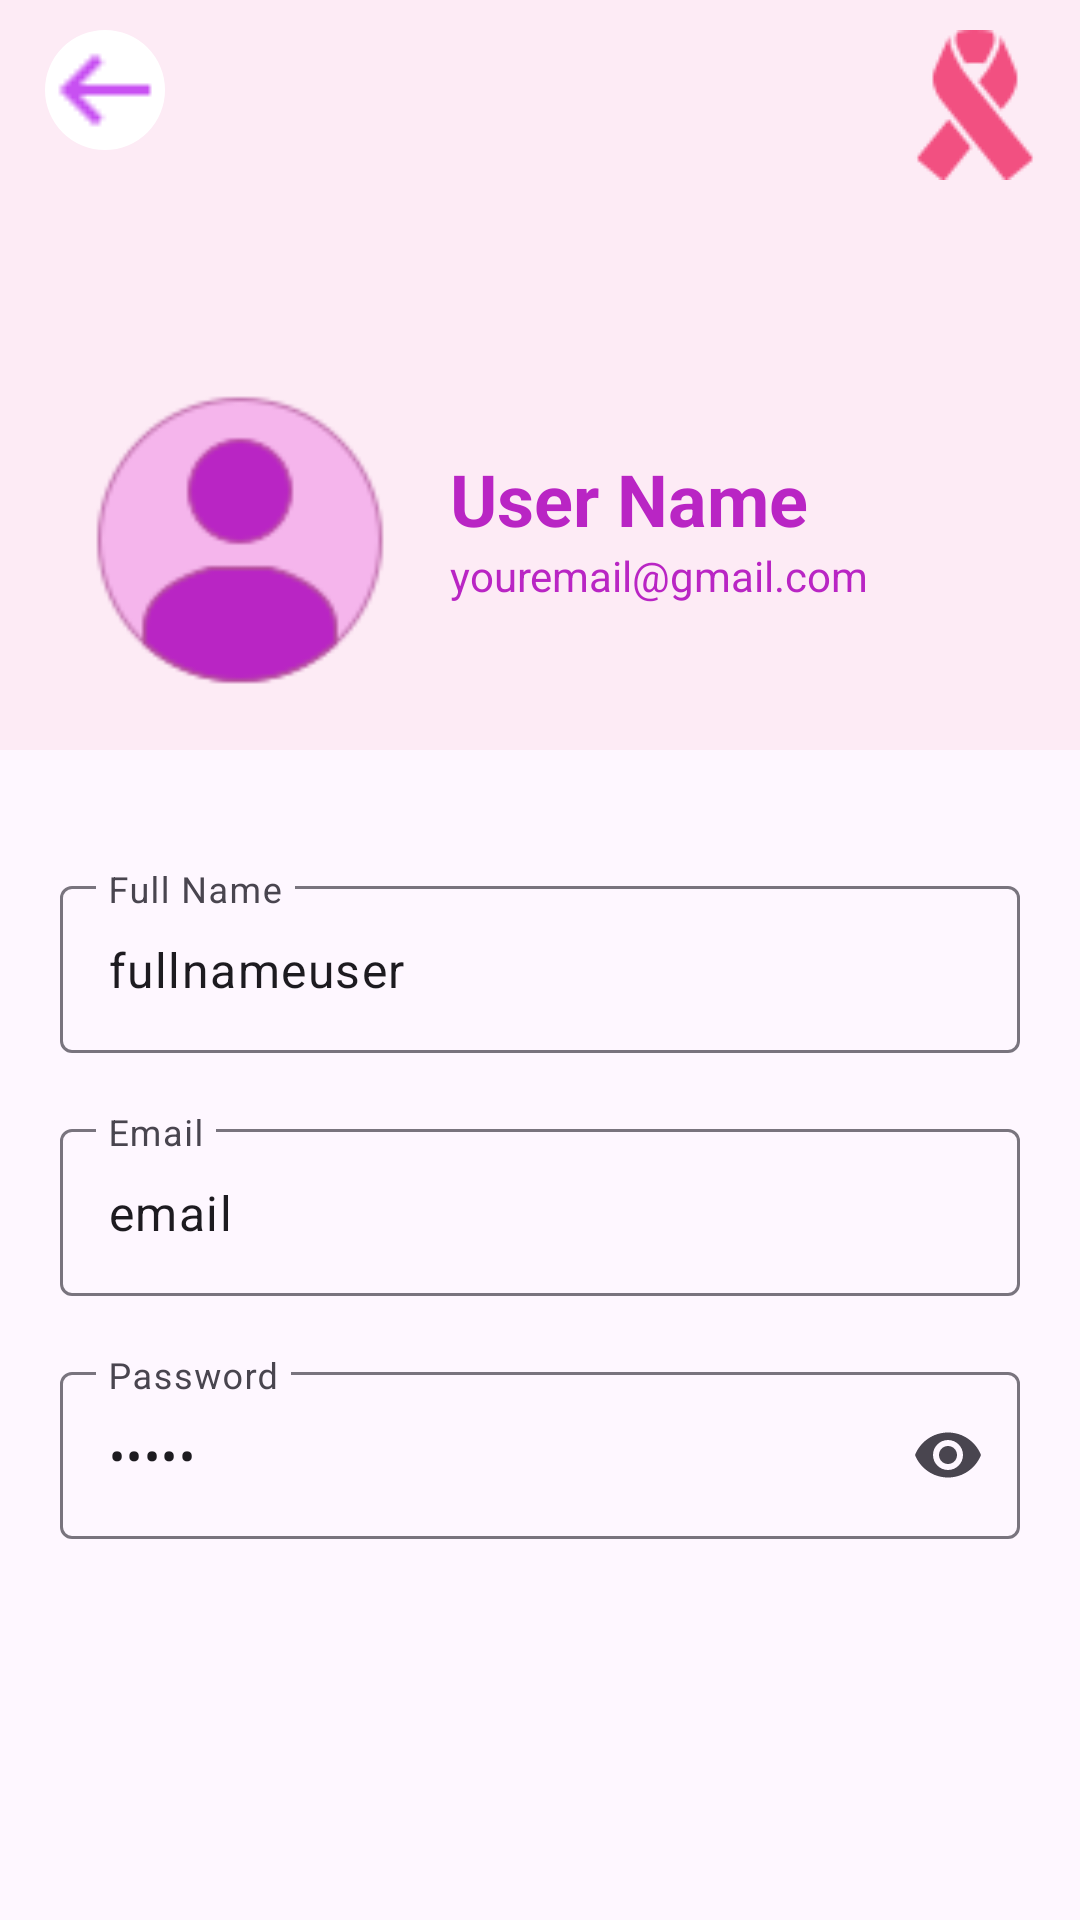

The Android layout XML behind this screen, and the referenced resources:
<!-- AndroidManifest.xml: application theme Theme.Breast_Cancer -->
<!-- res/layout/activity_profile.xml -->
<?xml version="1.0" encoding="utf-8"?>
<androidx.constraintlayout.widget.ConstraintLayout
    xmlns:android="http://schemas.android.com/apk/res/android"
    xmlns:app="http://schemas.android.com/apk/res-auto"
    xmlns:tools="http://schemas.android.com/tools"
    android:id="@+id/main"
    android:layout_width="match_parent"
    android:layout_height="match_parent"
    tools:context=".ProfileActivity"
    >

    <TextView
        android:layout_width="match_parent"
        android:layout_height="250dp"
        android:background="@color/background"
        tools:ignore="MissingConstraints"

        />

    <com.google.android.material.imageview.ShapeableImageView
        android:id="@+id/back_icon"
        android:layout_width="40dp"
        android:layout_height="40dp"
        android:src="@drawable/back_icon"
        app:layout_constraintTop_toTopOf="parent"
        app:layout_constraintStart_toStartOf="parent"
        android:layout_marginTop="10dp"
        android:layout_marginStart="15dp"
        app:shapeAppearanceOverlay="@style/curcular"
        android:background="@color/white"

        />


    <ImageView
        android:layout_width="50dp"
        android:layout_height="50dp"
        android:src="@drawable/logo2"
        app:layout_constraintTop_toTopOf="parent"
        app:layout_constraintRight_toRightOf="parent"
        android:layout_marginTop="10dp"
        android:layout_marginEnd="10dp"
        tools:ignore="ContentDescription"
        />

    <ImageView
        android:id="@+id/profile_img"
        android:layout_width="100dp"
        android:layout_height="100dp"
        android:layout_marginStart="30dp"
        android:layout_marginTop="130dp"
        android:src="@drawable/profile_ph"
        app:layout_constraintLeft_toLeftOf="parent"
        app:layout_constraintTop_toTopOf="parent"
        tools:ignore="ContentDescription" />

    <TextView
        android:id="@+id/full_name"
        android:layout_width="wrap_content"
        android:layout_height="wrap_content"
        android:text="User Name"
        android:textSize="24sp"
        android:textColor="@color/pink_dark"
        android:textStyle="bold"
        app:layout_constraintTop_toTopOf="parent"
        app:layout_constraintStart_toEndOf="@id/profile_img"
        android:layout_marginTop="150dp"
        android:layout_marginStart="20dp"
        />

    <TextView
        android:id="@+id/Emailtv"
        android:layout_width="wrap_content"
        android:layout_height="wrap_content"
        android:text="youremail@gmail.com"
        android:textSize="14sp"
        android:textColor="@color/pink_dark"
        android:textStyle="normal"
        app:layout_constraintTop_toBottomOf="@id/full_name"
        app:layout_constraintStart_toEndOf="@id/profile_img"
        android:layout_marginStart="20dp"
        />

    <com.google.android.material.textfield.TextInputLayout
        android:id="@+id/Full_name"
        android:layout_width="match_parent"
        android:layout_height="wrap_content"
        android:layout_marginBottom="10dp"
        android:hint="@string/full_name"
        tools:ignore="MissingConstraints"
        style="@style/ThemeOverlay.Material3.AutoCompleteTextView.OutlinedBox"
        app:layout_constraintStart_toStartOf="parent"
        app:layout_constraintEnd_toEndOf="parent"
        app:layout_constraintTop_toBottomOf="@id/profile_img"
        android:layout_marginTop="60dp"
        android:layout_marginStart="20dp"
        android:layout_marginEnd="20dp"
        app:endIconMode="clear_text"

        >

        <com.google.android.material.textfield.TextInputEditText
            android:id="@+id/Full_name_et"
            android:layout_width="match_parent"
            android:layout_height="wrap_content"
            android:text="fullnameuser"
            android:drawablePadding="101dp"/>




    </com.google.android.material.textfield.TextInputLayout>



    <com.google.android.material.textfield.TextInputLayout
        android:id="@+id/Email"
        android:layout_width="match_parent"
        android:layout_height="wrap_content"
        android:layout_marginBottom="10dp"
        android:hint="@string/email"
        tools:ignore="MissingConstraints"
        style="@style/ThemeOverlay.Material3.AutoCompleteTextView.OutlinedBox"
        app:layout_constraintStart_toStartOf="parent"
        app:layout_constraintEnd_toEndOf="parent"
        app:layout_constraintTop_toBottomOf="@id/Full_name"
        android:layout_marginTop="20dp"
        android:layout_marginStart="20dp"
        android:layout_marginEnd="20dp"
        app:endIconMode="clear_text"

        >

        <com.google.android.material.textfield.TextInputEditText
            android:id="@+id/Email_et"
            android:layout_width="match_parent"
            android:layout_height="wrap_content"
            android:text="email"
            android:inputType="textEmailAddress"
            android:drawablePadding="101dp"/>




    </com.google.android.material.textfield.TextInputLayout>



    <com.google.android.material.textfield.TextInputLayout
        android:id="@+id/Pass"
        android:layout_width="match_parent"
        android:layout_height="wrap_content"
        android:layout_marginBottom="10dp"
        android:hint="@string/pass"
        tools:ignore="MissingConstraints"
        style="@style/ThemeOverlay.Material3.AutoCompleteTextView.OutlinedBox"
        app:layout_constraintStart_toStartOf="parent"
        app:layout_constraintEnd_toEndOf="parent"
        app:layout_constraintTop_toBottomOf="@id/Email"
        android:layout_marginTop="20dp"
        android:layout_marginStart="20dp"
        android:layout_marginEnd="20dp"
        app:endIconMode="password_toggle"

        >

        <com.google.android.material.textfield.TextInputEditText
            android:id="@+id/Pass_et"
            android:layout_width="match_parent"
            android:layout_height="wrap_content"
            android:drawablePadding="101dp"
            android:inputType="textPassword"
            android:text="email"
            />


    </com.google.android.material.textfield.TextInputLayout>

    <Button
        android:id="@+id/update_btn"
        android:layout_width="220dp"
        android:layout_height="60dp"
        android:text="@string/update"
        android:textSize="20sp"
        android:textColor="@color/white"
        tools:ignore="MissingConstraints"
        android:backgroundTint="@color/pink_dark"
        app:layout_constraintStart_toStartOf="parent"
        app:layout_constraintTop_toBottomOf="@id/Pass"
        app:layout_constraintEnd_toEndOf="parent"
        android:layout_marginTop="180dp"
        />

    <Button
        android:id="@+id/logout_btn"
        android:layout_width="200dp"
        android:layout_height="50dp"
        android:text="@string/log_out"
        android:textSize="20sp"
        android:textColor="@color/white"
        tools:ignore="MissingConstraints"
        android:backgroundTint="@color/gray"
        app:layout_constraintStart_toStartOf="parent"
        app:layout_constraintTop_toBottomOf="@id/Pass"
        app:layout_constraintEnd_toEndOf="parent"
        android:layout_marginTop="250dp"
        />

    <Button
        android:id="@+id/deleteAccount"
        android:layout_width="180dp"
        android:layout_height="50dp"
        android:text="@string/delete_account"
        android:textSize="20sp"
        android:textColor="@color/white"
        tools:ignore="MissingConstraints"
        android:backgroundTint="@color/red"
        app:layout_constraintStart_toStartOf="parent"
        app:layout_constraintTop_toBottomOf="@id/logout_btn"
        app:layout_constraintEnd_toEndOf="parent"
        android:layout_marginTop="10dp"
        />

</androidx.constraintlayout.widget.ConstraintLayout>
<!-- resources referenced by this layout -->
<resources>
  <color name="background">#FDEBF5</color>
  <color name="gray">#424041</color>
  <color name="pink_dark">#B925C4</color>
  <color name="red">#E71212</color>
  <color name="white">#FFFFFFFF</color>
  <!-- drawable back_icon: png bitmap (drawable, 181 bytes) -->
  <!-- drawable logo2: png bitmap (drawable, 1363 bytes) -->
  <!-- drawable profile_ph: png bitmap (drawable, 2988 bytes) -->
  <string name="delete_account">delete account</string>
  <string name="email">Email</string>
  <string name="full_name">Full Name</string>
  <string name="log_out">Log Out</string>
  <string name="pass">Password</string>
  <string name="update">Update</string>
  <style name="curcular">
          <item name="cornerSize">50%</item>
      </style>
  <style name="Theme.Breast_Cancer" parent="Base.Theme.Breast_Cancer" />
  <style name="Base.Theme.Breast_Cancer" parent="Theme.Material3.DayNight.NoActionBar">
          
          
      </style>
</resources>
